Run: headless pygame with SDL's dummy video driver; simulated clock (each Clock.tick advances the game by its frame time, no real sleeping); random seed 0; keys injected as events and as key.get_pressed() state; no mouse input.
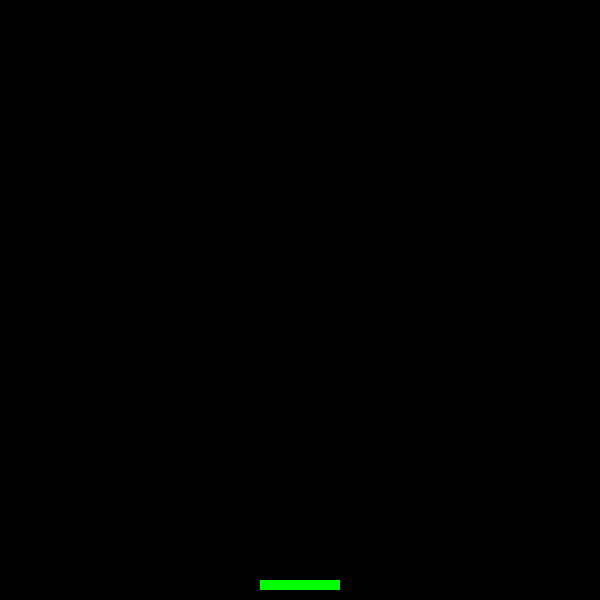
Frame 1 of 4 · flips 1–60 · no input
Frame 2 of 4 · flips 61–180 · tapped SPACE, RETURN · held RIGHT (→), D · screen unchanged from frame 1, image omitted
Frame 3 of 4 · flips 181–300 · held DOWN (↓), S · screen unchanged from frame 2, image omitted
Frame 4 of 4 · flips 301–420 · held LEFT (←), A, UP (↑), W · screen unchanged from frame 3, image omitted

The pygame program that drew these frames:

import pygame

config = {
    "screen_width":  600,
    "screen_height": 600,
    "racket_width":   80,
    "racket_height":  10
}


class Racket(pygame.sprite.Sprite):
    def __init__(self):
        super().__init__()
        self.surf = pygame.Surface(
            [config["racket_width"], config["racket_height"]])
        self.surf.fill((0, 255, 0))
        self.rect = self.surf.get_rect()
        self.rect.x = config["screen_width"] / 2 - config["racket_width"] / 2
        self.rect.y = config["screen_height"] - 2 * config["racket_height"]


pygame.init()
pygame.display.set_caption("Casse Briques Alpha-0.0.1")
screen = pygame.display.set_mode(
    [config["screen_width"], config["screen_height"]])
running = True

all_sprites = pygame.sprite.Group()
my_racket = Racket()
all_sprites.add(my_racket)


while running:
    for event in pygame.event.get():
        if event.type == pygame.QUIT:
            running = False

    screen.fill("black")

    for my_sprite in all_sprites:
        screen.blit(my_sprite.surf, my_sprite.rect)

    pygame.display.flip()

pygame.quit()
